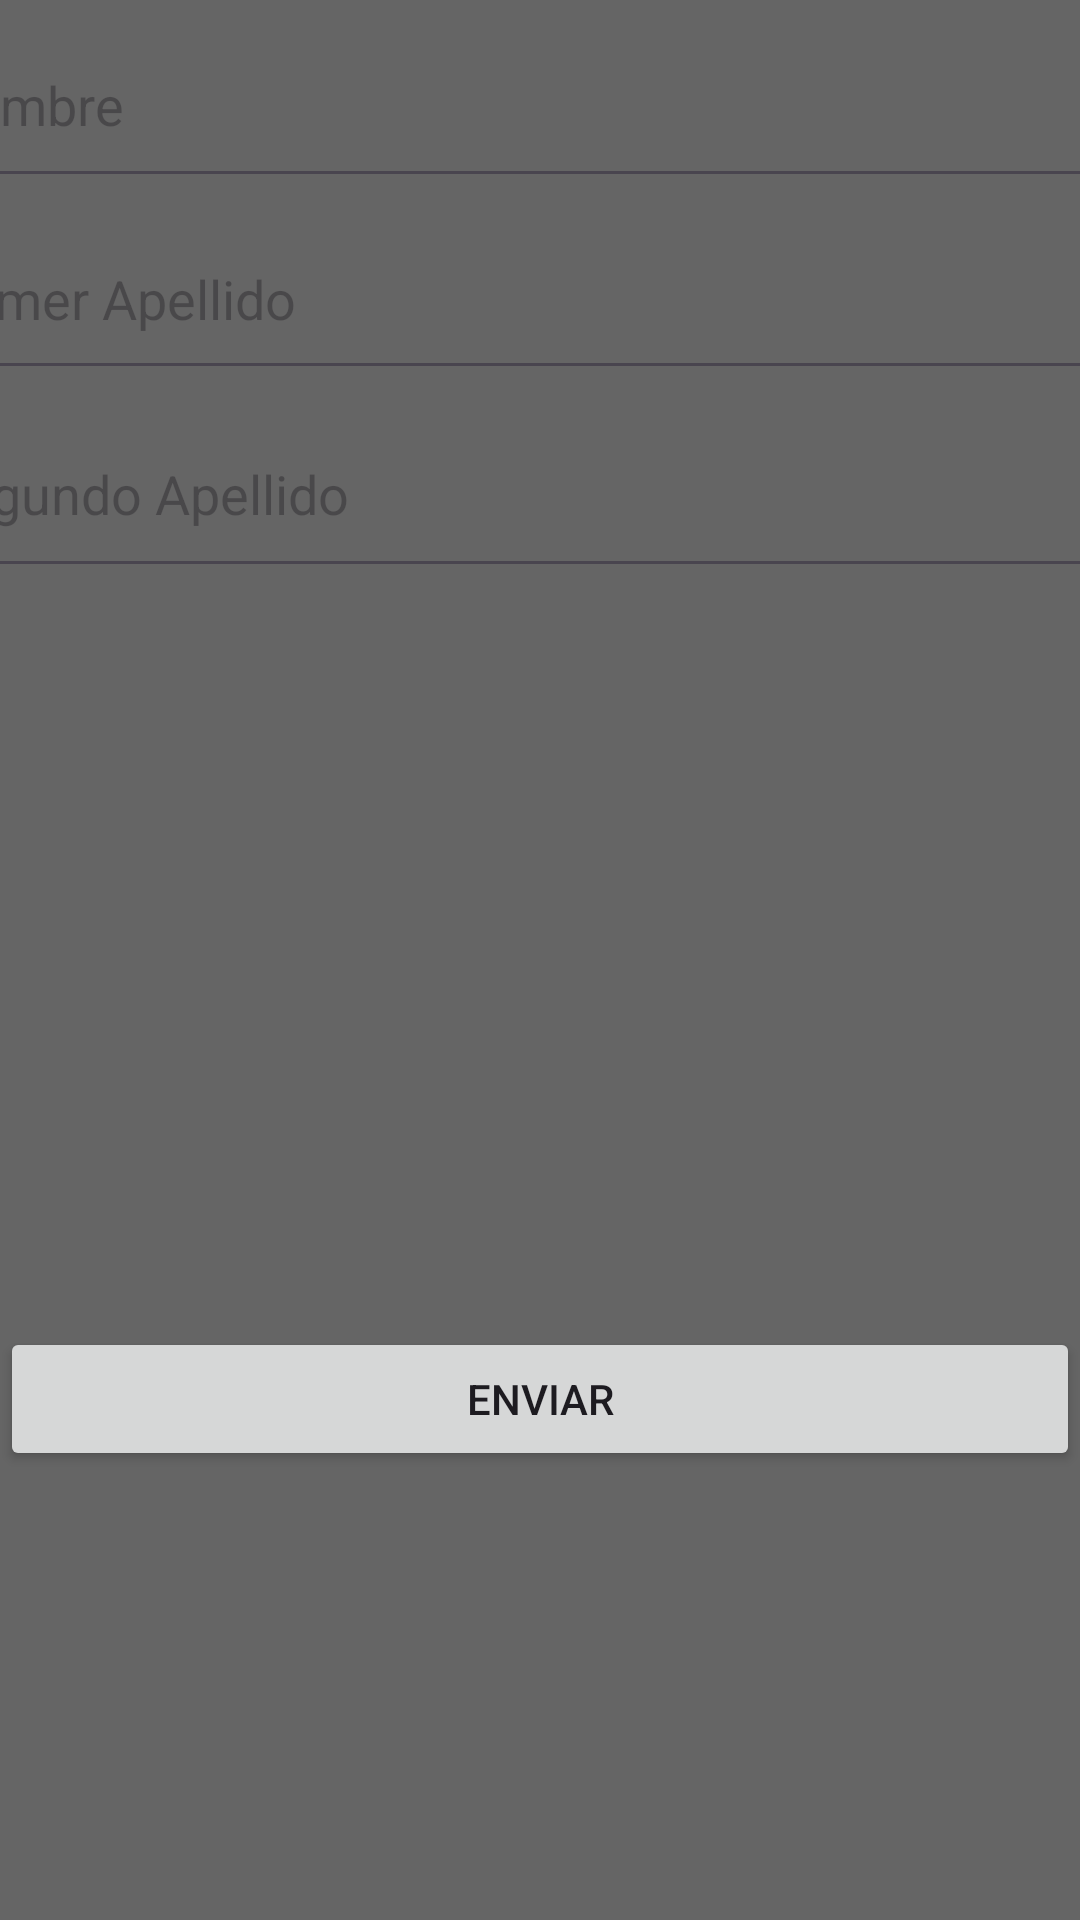

Reconstruct the res/layout file that produces this screen, plus the resources it refers to.
<!-- AndroidManifest.xml: application theme Theme.DatosDePantallas_EditTexts -->
<!-- res/layout/activity_2.xml -->
<?xml version="1.0" encoding="utf-8"?>
<androidx.constraintlayout.widget.ConstraintLayout xmlns:android="http://schemas.android.com/apk/res/android"
    xmlns:app="http://schemas.android.com/apk/res-auto"
    xmlns:tools="http://schemas.android.com/tools"
    android:layout_width="match_parent"
    android:layout_height="match_parent"
    android:background="#656565"
    tools:context=".Activity2">

    <LinearLayout
        android:id="@+id/linearLayout"
        android:layout_width="411dp"
        android:layout_height="197dp"
        android:layout_marginStart="1dp"
        android:layout_marginTop="1dp"
        android:layout_marginEnd="1dp"
        android:layout_marginBottom="1dp"
        android:orientation="vertical"
        app:layout_constraintBottom_toBottomOf="parent"
        app:layout_constraintEnd_toEndOf="parent"
        app:layout_constraintHorizontal_bias="0.545"
        app:layout_constraintStart_toStartOf="parent"
        app:layout_constraintTop_toTopOf="parent"
        app:layout_constraintVertical_bias="0.0">

        <EditText
            android:id="@+id/eTT1"
            android:layout_width="match_parent"
            android:layout_height="65dp"
            android:ems="10"
            android:hint="Nombre"
            android:inputType="text" />

        <EditText
            android:id="@+id/eTT2"
            android:layout_width="match_parent"
            android:layout_height="64dp"
            android:ems="10"
            android:hint="Primer Apellido"
            android:inputType="text" />

        <EditText
            android:id="@+id/eTT3"
            android:layout_width="match_parent"
            android:layout_height="66dp"
            android:ems="10"
            android:hint="Segundo Apellido"
            android:inputType="text" />
    </LinearLayout>

    <Button
        android:id="@+id/button2"
        android:layout_width="0dp"
        android:layout_height="wrap_content"
        android:onClick="presion"
        android:text="Enviar"
        app:layout_constraintBottom_toBottomOf="parent"
        app:layout_constraintEnd_toEndOf="parent"
        app:layout_constraintStart_toStartOf="parent"
        app:layout_constraintTop_toBottomOf="@+id/linearLayout"
        app:layout_constraintVertical_bias="0.62" />
</androidx.constraintlayout.widget.ConstraintLayout>
<!-- resources referenced by this layout -->
<resources>
  <style name="Theme.DatosDePantallas_EditTexts" parent="Base.Theme.DatosDePantallas_EditTexts" />
  <style name="Base.Theme.DatosDePantallas_EditTexts" parent="Theme.Material3.DayNight.NoActionBar">
          
          
      </style>
</resources>
